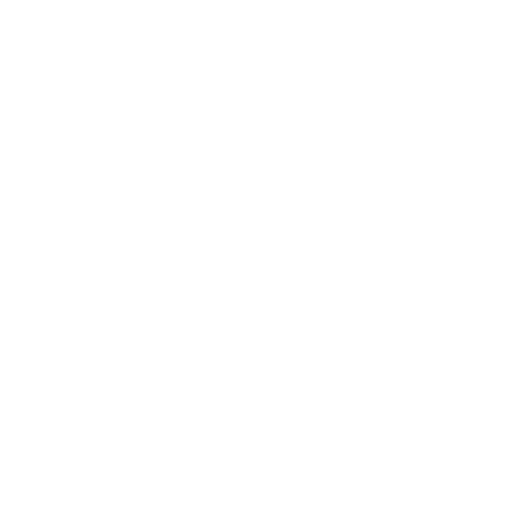
t = 0.00 s
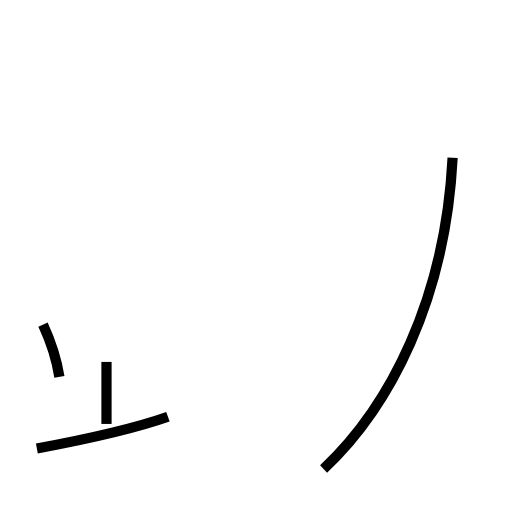
t = 1.75 s
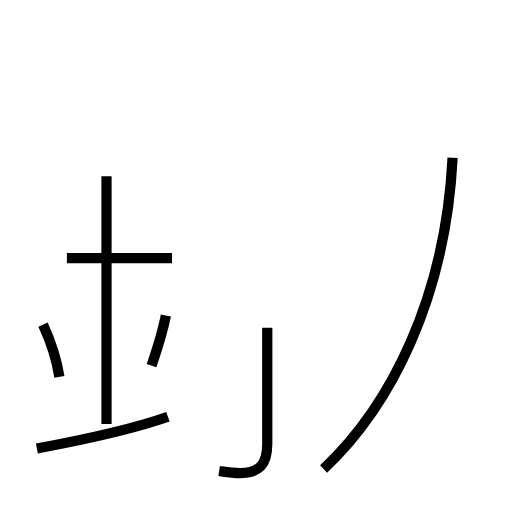
t = 3.29 s
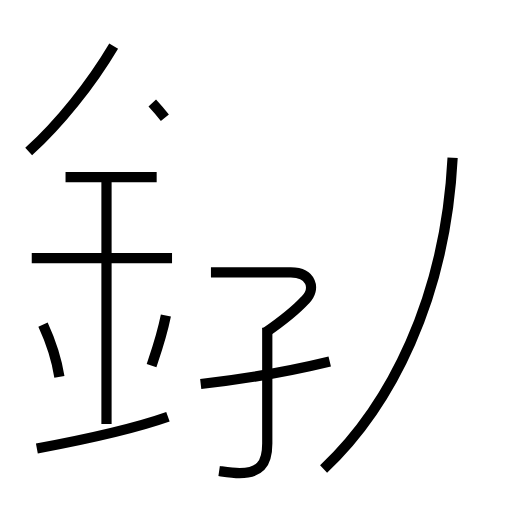
t = 5.01 s
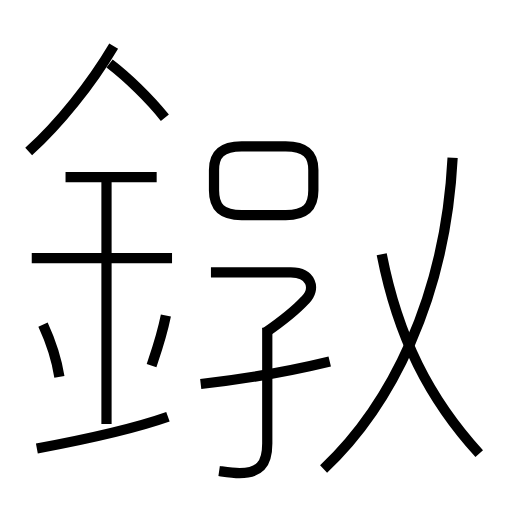
t = 6.72 s
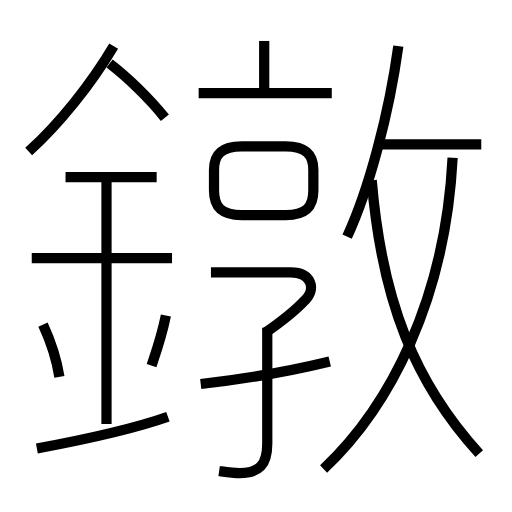
t = 8.35 s

The animated SVG that drew these frames (rendered in a browser with its animation timeline set to each time). Animation: 18 SMIL elements (animate=18); one cycle of 8.35 s.

<?xml version='1.0' encoding='utf-8'?>
<svg viewBox="0.0 -6.0 50.0 50.0" version="1.1" xmlns="http://www.w3.org/2000/svg"><rect x="-1000" y="-1000" width="2000" height="2000" stroke="white" fill="white" /><g style="fill:none;stroke:#000000;stroke-width:1"><path d="M 31.6 1.8 C 38.1 -4.3 43.5 -14.8 44.2 -28.6 " transform="translate(0.0 38.0)" stroke-dasharray="33.701750325682134" stroke-dashoffset="33.701750325682134"><animate attributeName="stroke-dashoffset" from="33.701750325682134" to="0" dur="1.011052509770464s" begin="0s" fill="freeze" /></path><path d="M 3.6 -0.2 C 7.9 -1.0 13.0 -2.1 16.4 -3.3 " transform="translate(0.0 38.0)" stroke-dasharray="13.181269513625999" stroke-dashoffset="13.181269513625999"><animate attributeName="stroke-dashoffset" from="13.181269513625999" to="0" dur="0.39543808540877995s" begin="1.011052509770464s" fill="freeze" /></path><path d="M 5.8 -7.2 C 5.5 -9.1 4.8 -11.0 4.2 -12.3 " transform="translate(0.0 38.0)" stroke-dasharray="5.360927308771486" stroke-dashoffset="5.360927308771486"><animate attributeName="stroke-dashoffset" from="5.360927308771486" to="0" dur="0.16082781926314457s" begin="1.406490595179244s" fill="freeze" /></path><path d="M 10.4 -2.6 L 10.4 -26.8 " transform="translate(0.0 38.0)" stroke-dasharray="24.2" stroke-dashoffset="24.2"><animate attributeName="stroke-dashoffset" from="24.2" to="0" dur="0.726s" begin="1.5673184144423884s" fill="freeze" /></path><path d="M 14.8 -8.3 C 15.2 -9.5 15.8 -11.2 16.2 -13.2 " transform="translate(0.0 38.0)" stroke-dasharray="5.09999156949336" stroke-dashoffset="5.09999156949336"><animate attributeName="stroke-dashoffset" from="5.09999156949336" to="0" dur="0.1529997470848008s" begin="2.293318414442388s" fill="freeze" /></path><path d="M 21.4 2.0 C 22.1 2.1 22.7 2.2 23.4 2.2 C 25.3 2.2 26.1 1.4 26.1 -0.7 L 26.1 -12.0 " transform="translate(0.0 38.0)" stroke-dasharray="17.92251265646504" stroke-dashoffset="17.92251265646504"><animate attributeName="stroke-dashoffset" from="17.92251265646504" to="0" dur="0.5376753796939512s" begin="2.4463181615271887s" fill="freeze" /></path><path d="M 16.8 -18.8 L 3.1 -18.8 " transform="translate(0.0 38.0)" stroke-dasharray="13.700000000000001" stroke-dashoffset="13.700000000000001"><animate attributeName="stroke-dashoffset" from="13.700000000000001" to="0" dur="0.41100000000000003s" begin="2.98399354122114s" fill="freeze" /></path><path d="M 19.6 -6.5 C 24.0 -7.0 28.5 -7.8 32.2 -8.7 " transform="translate(0.0 38.0)" stroke-dasharray="12.798507796236626" stroke-dashoffset="12.798507796236626"><animate attributeName="stroke-dashoffset" from="12.798507796236626" to="0" dur="0.38395523388709873s" begin="3.39499354122114s" fill="freeze" /></path><path d="M 15.3 -26.7 L 6.4 -26.7 " transform="translate(0.0 38.0)" stroke-dasharray="8.9" stroke-dashoffset="8.9"><animate attributeName="stroke-dashoffset" from="8.9" to="0" dur="0.267s" begin="3.7789487751082387s" fill="freeze" /></path><path d="M 25.9 -11.5 C 27.2 -12.4 28.6 -13.4 29.8 -14.7 C 30.9 -15.8 30.4 -17.4 28.4 -17.4 L 20.6 -17.4 " transform="translate(0.0 38.0)" stroke-dasharray="17.00079967997829" stroke-dashoffset="17.00079967997829"><animate attributeName="stroke-dashoffset" from="17.00079967997829" to="0" dur="0.5100239903993486s" begin="4.045948775108239s" fill="freeze" /></path><path d="M 2.8 -29.2 C 5.8 -31.9 8.9 -35.8 11.1 -39.5 " transform="translate(0.0 38.0)" stroke-dasharray="13.273465904889909" stroke-dashoffset="13.273465904889909"><animate attributeName="stroke-dashoffset" from="13.273465904889909" to="0" dur="0.39820397714669725s" begin="4.555972765507588s" fill="freeze" /></path><path d="M 16.1 -32.5 C 14.6 -34.4 12.4 -36.5 10.7 -37.8 " transform="translate(0.0 38.0)" stroke-dasharray="7.583087603844849" stroke-dashoffset="7.583087603844849"><animate attributeName="stroke-dashoffset" from="7.583087603844849" to="0" dur="0.22749262811534546s" begin="4.954176742654285s" fill="freeze" /></path><path d="M 23.6 -23.0 L 27.9 -23.0 C 29.9 -23.0 30.6 -23.8 30.6 -25.4 L 30.6 -27.4 C 30.6 -28.9 29.9 -29.7 27.9 -29.7 L 23.6 -29.7 C 21.6 -29.7 20.9 -28.9 20.9 -27.4 L 20.9 -25.4 C 20.9 -23.8 21.6 -23.0 23.6 -23.0 Z " transform="translate(0.0 38.0)" stroke-dasharray="29.176693870814965" stroke-dashoffset="29.176693870814965"><animate attributeName="stroke-dashoffset" from="29.176693870814965" to="0" dur="0.8753008161244489s" begin="5.18166937076963s" fill="freeze" /></path><path d="M 46.8 0.3 C 40.6 -6.5 37.3 -14.4 36.3 -26.4 " transform="translate(0.0 38.0)" stroke-dasharray="29.268446450341294" stroke-dashoffset="29.268446450341294"><animate attributeName="stroke-dashoffset" from="29.268446450341294" to="0" dur="0.8780533935102388s" begin="6.0569701868940795s" fill="freeze" /></path><path d="M 32.4 -34.9 L 19.4 -34.9 " transform="translate(0.0 38.0)" stroke-dasharray="13.0" stroke-dashoffset="13.0"><animate attributeName="stroke-dashoffset" from="13.0" to="0" dur="0.39s" begin="6.9350235804043185s" fill="freeze" /></path><path d="M 25.8 -34.9 L 25.8 -40.0 " transform="translate(0.0 38.0)" stroke-dasharray="5.100000000000001" stroke-dashoffset="5.100000000000001"><animate attributeName="stroke-dashoffset" from="5.100000000000001" to="0" dur="0.15300000000000002s" begin="7.325023580404318s" fill="freeze" /></path><path d="M 33.9 -20.9 C 36.0 -25.4 38.0 -32.9 38.9 -39.5 " transform="translate(0.0 38.0)" stroke-dasharray="19.320047800286286" stroke-dashoffset="19.320047800286286"><animate attributeName="stroke-dashoffset" from="19.320047800286286" to="0" dur="0.5796014340085885s" begin="7.478023580404319s" fill="freeze" /></path><path d="M 47.0 -29.9 L 37.3 -29.9" transform="translate(0.0 38.0)" stroke-dasharray="9.700000000000003" stroke-dashoffset="9.700000000000003"><animate attributeName="stroke-dashoffset" from="9.700000000000003" to="0" dur="0.2910000000000001s" begin="8.057625014412908s" fill="freeze" /></path></g></svg>
